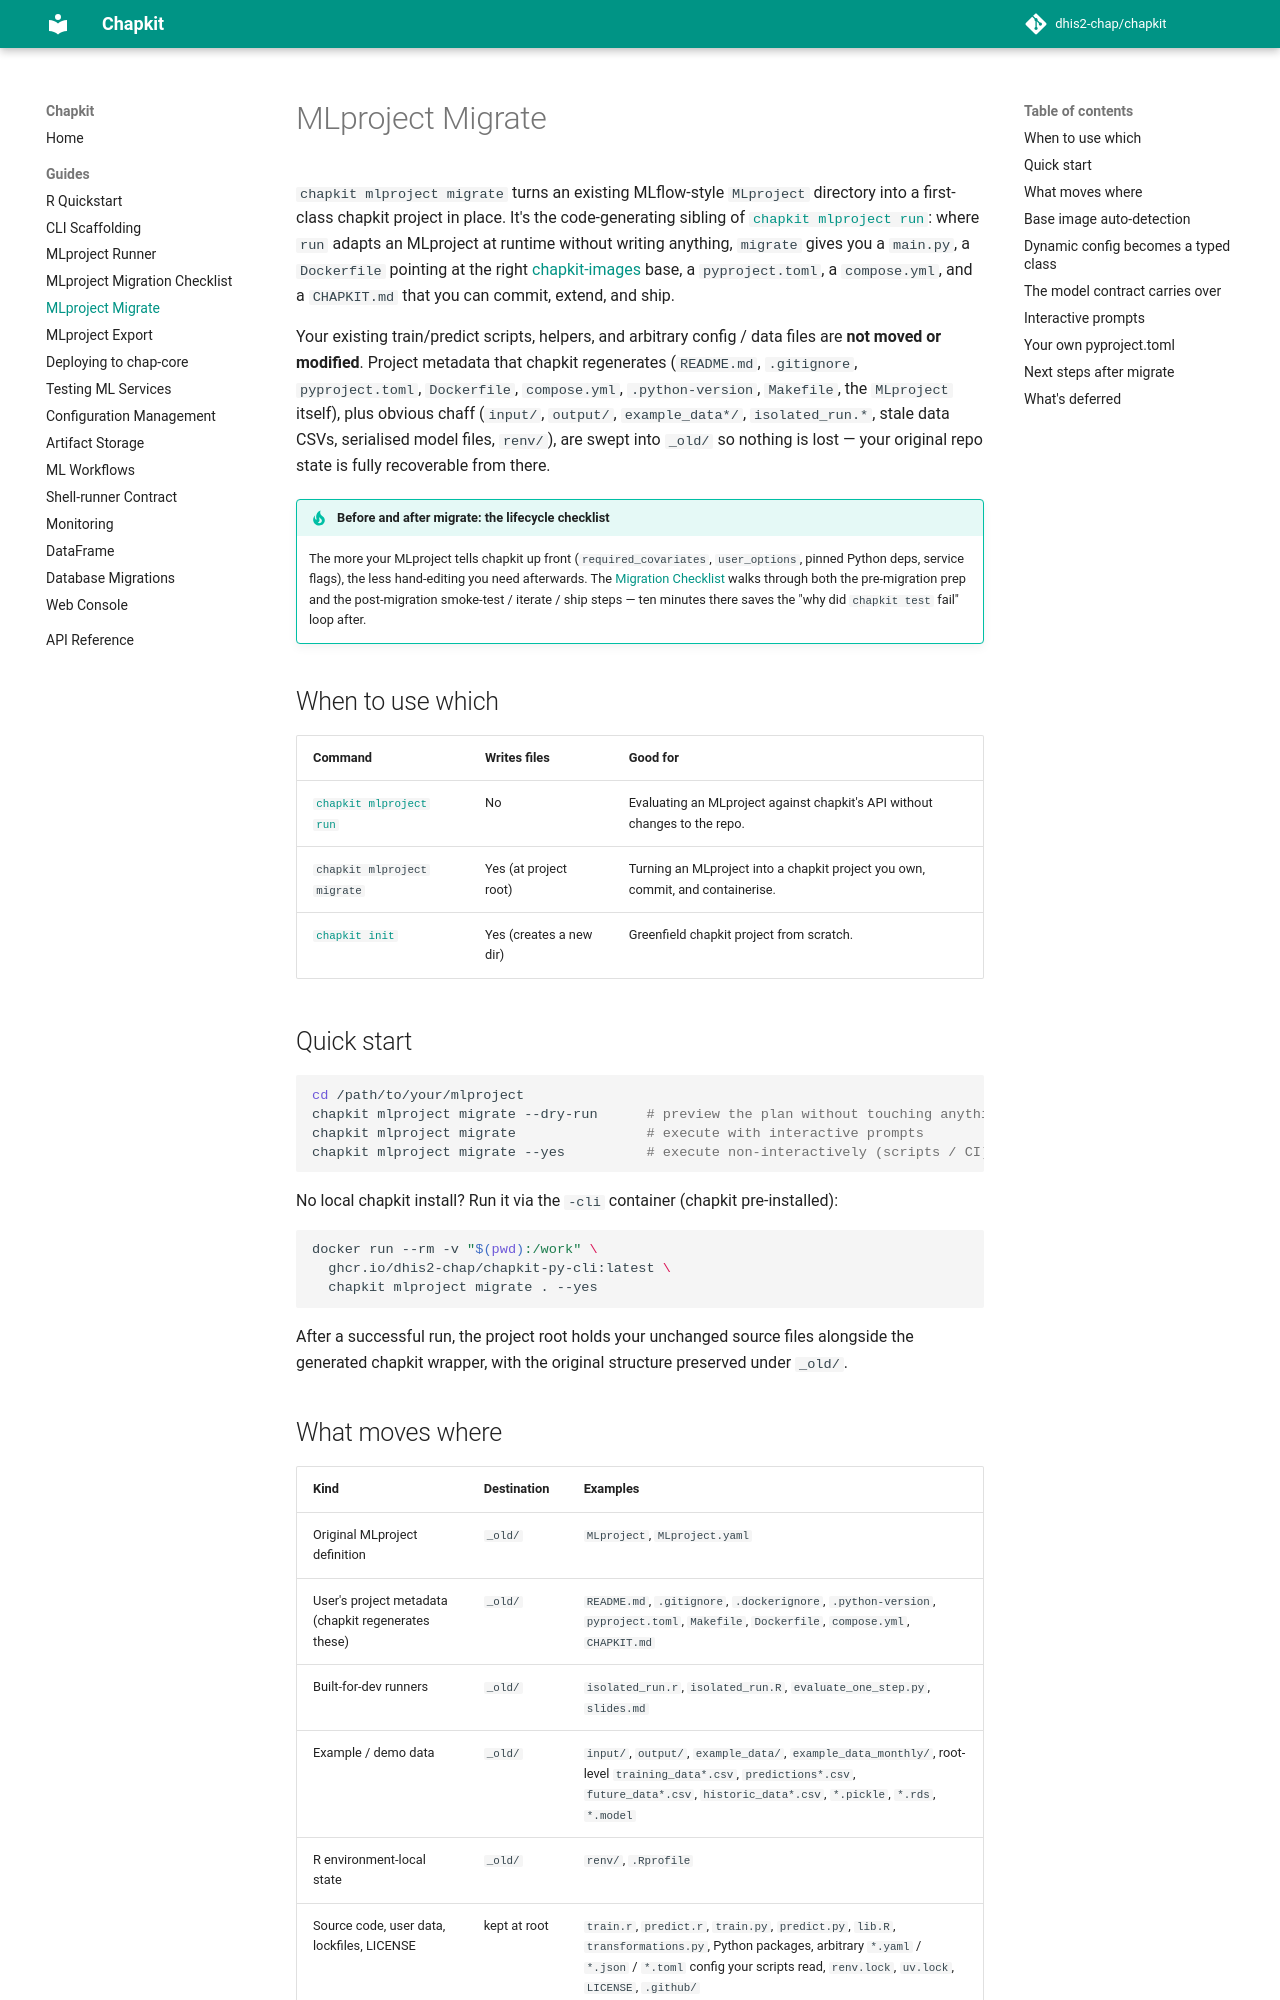

repository: dhis2-chap/chapkit · page: guides/mlproject-migrate/index.html · generator: mkdocs

# MLproject Migrate

`chapkit mlproject migrate` turns an existing MLflow-style `MLproject` directory into a first-class chapkit project in place. It's the code-generating sibling of [`chapkit mlproject run`](mlproject-runner.md): where `run` adapts an MLproject at runtime without writing anything, `migrate` gives you a `main.py`, a `Dockerfile` pointing at the right [chapkit-images](https://github.com/dhis2-chap/chapkit-images) base, a `pyproject.toml`, a `compose.yml`, and a `CHAPKIT.md` that you can commit, extend, and ship.

Your existing train/predict scripts, helpers, and arbitrary config / data files are **not moved or modified**. Project metadata that chapkit regenerates (`README.md`, `.gitignore`, `pyproject.toml`, `Dockerfile`, `compose.yml`, `.python-version`, `Makefile`, the `MLproject` itself), plus obvious chaff (`input/`, `output/`, `example_data*/`, `isolated_run.*`, stale data CSVs, serialised model files, `renv/`), are swept into `_old/` so nothing is lost — your original repo state is fully recoverable from there.

!!! tip "Before and after migrate: the lifecycle checklist"
    The more your MLproject tells chapkit up front (`required_covariates`, `user_options`, pinned Python deps, service flags), the less hand-editing you need afterwards. The [Migration Checklist](mlproject-migration-checklist.md) walks through both the pre-migration prep and the post-migration smoke-test / iterate / ship steps — ten minutes there saves the "why did `chapkit test` fail" loop after.

## When to use which

| Command | Writes files | Good for |
| --- | --- | --- |
| [`chapkit mlproject run`](mlproject-runner.md) | No | Evaluating an MLproject against chapkit's API without changes to the repo. |
| `chapkit mlproject migrate` | Yes (at project root) | Turning an MLproject into a chapkit project you own, commit, and containerise. |
| [`chapkit init`](cli-scaffolding.md) | Yes (creates a new dir) | Greenfield chapkit project from scratch. |

## Quick start

```bash
cd /path/to/your/mlproject
chapkit mlproject migrate --dry-run      # preview the plan without touching anything
chapkit mlproject migrate                # execute with interactive prompts
chapkit mlproject migrate --yes          # execute non-interactively (scripts / CI)
```

No local chapkit install? Run it via the `-cli` container (chapkit pre-installed):

```bash
docker run --rm -v "$(pwd):/work" \
  ghcr.io/dhis2-chap/chapkit-py-cli:latest \
  chapkit mlproject migrate . --yes
```

After a successful run, the project root holds your unchanged source files alongside the generated chapkit wrapper, with the original structure preserved under `_old/`.
